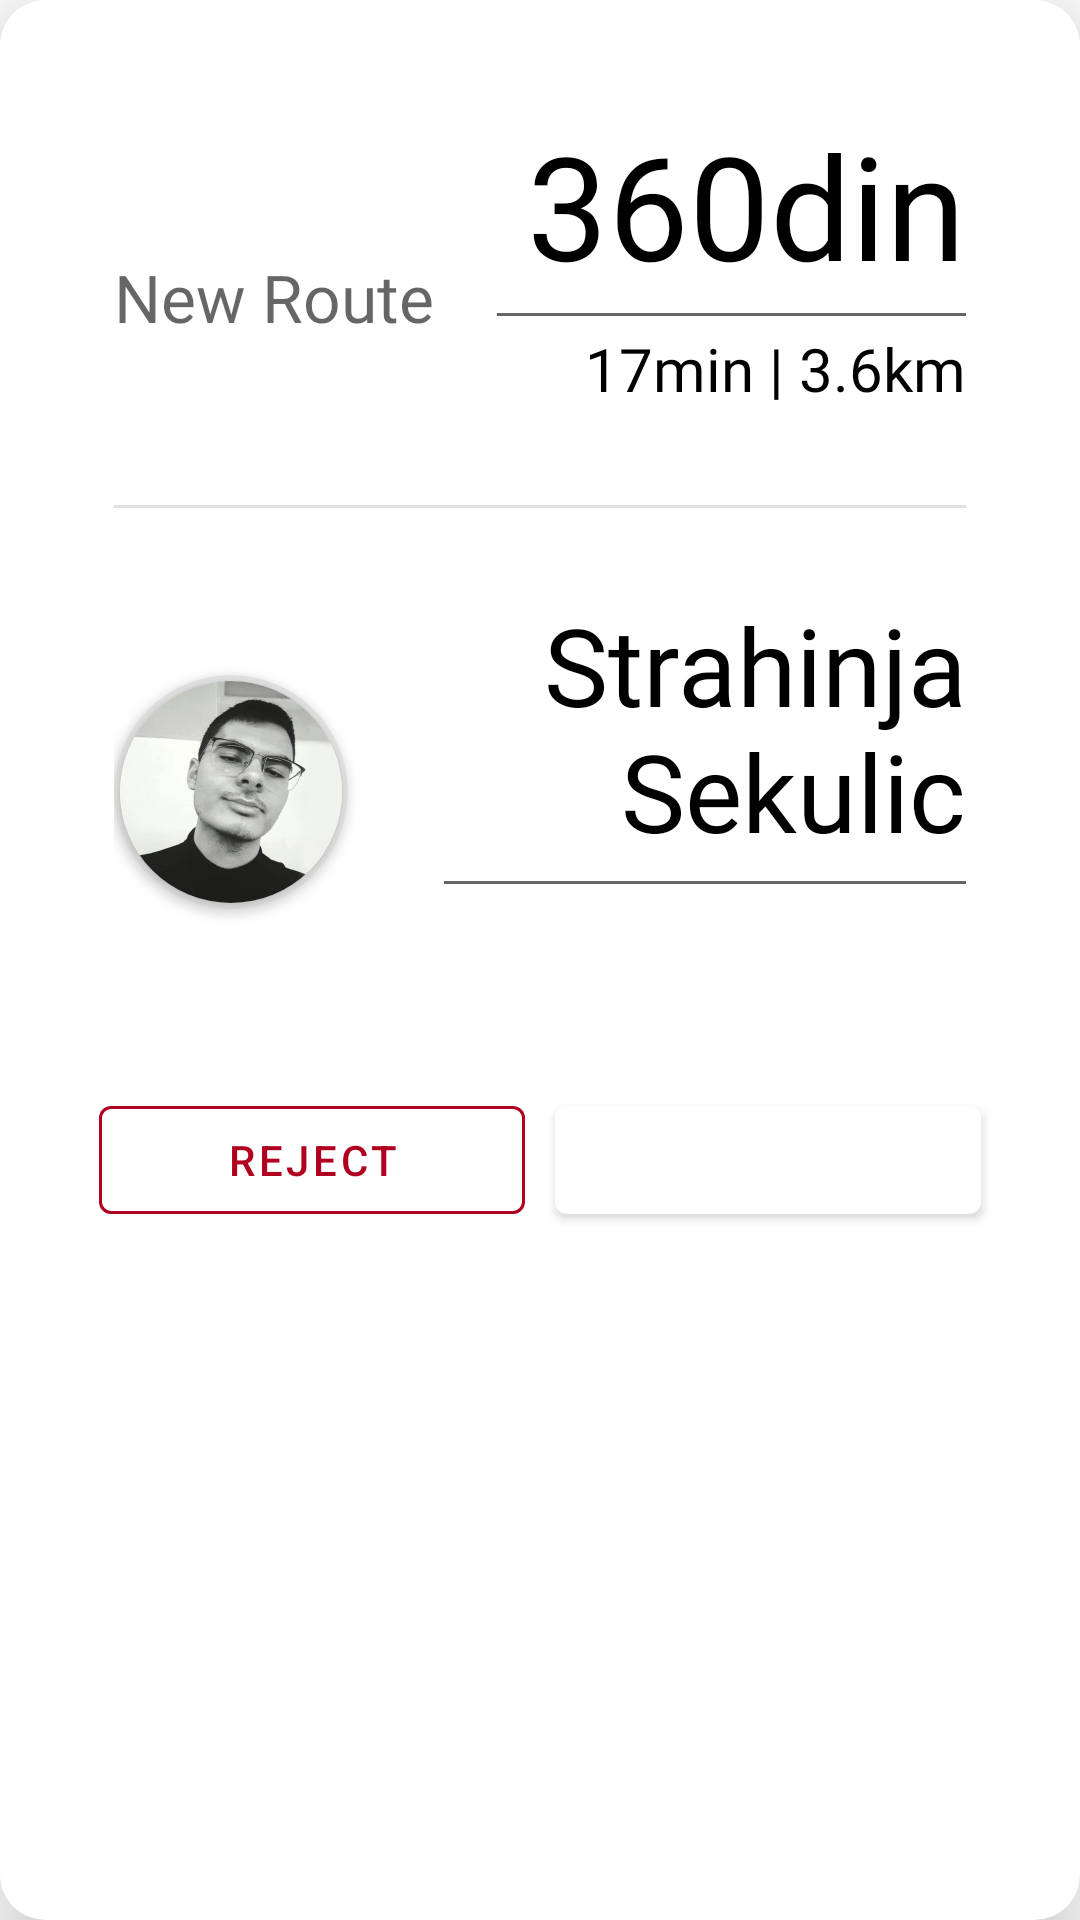

The Android layout XML behind this screen, and the referenced resources:
<!-- AndroidManifest.xml: application theme Theme.Daimler -->
<!-- res/layout/fragment_driver_new_ride_info.xml -->
<?xml version="1.0" encoding="utf-8"?>
<com.google.android.material.card.MaterialCardView
    xmlns:android="http://schemas.android.com/apk/res/android"
    xmlns:app="http://schemas.android.com/apk/res-auto"
    android:id="@+id/customAppBar"
    android:layout_width="match_parent"
    android:layout_height="wrap_content"
    android:layout_gravity="bottom|center_horizontal"
    android:layout_marginHorizontal="16dp"
    app:cardCornerRadius="@dimen/corner_radius_standard"
    app:cardElevation="16dp">
    <LinearLayout
        android:layout_width="match_parent"
        android:layout_height="wrap_content"
        android:paddingVertical="20dp"
        android:orientation="vertical">

        <LinearLayout
            android:layout_width="match_parent"
            android:layout_height="wrap_content"
            android:layout_marginHorizontal="38dp"
            android:layout_marginTop="16dp"
            android:layout_marginBottom="16dp"
            android:orientation="horizontal">

            <LinearLayout
                android:layout_width="0dp"
                android:layout_height="wrap_content"
                android:layout_weight="0.45"
                android:orientation="vertical">
                <TextView
                    android:layout_width="match_parent"
                    android:layout_height="wrap_content"
                    android:text="hidden"
                    android:textSize="36sp"
                    android:textAlignment="viewEnd"
                    android:fontFamily="@font/economica"
                    android:visibility="invisible"/>
                <TextView
                    android:layout_width="wrap_content"
                    android:layout_height="match_parent"
                    android:text="New Route"
                    android:layout_gravity="center_vertical"
                    android:textSize="22sp"
                    android:textColor="?attr/colorControlNormal"
                    android:fontFamily="@font/tw_light"/>
            </LinearLayout>
            <LinearLayout
                android:layout_width="0dp"
                android:layout_height="wrap_content"
                android:layout_weight="0.55"
                android:orientation="vertical">
                <TextView
                    android:layout_width="match_parent"
                    android:layout_height="wrap_content"
                    android:id="@+id/driver_new_route_price"
                    android:text="360din"
                    android:textSize="48sp"
                    android:textAlignment="viewEnd"
                    android:fontFamily="@font/economica"/>
                <com.google.android.material.divider.MaterialDivider
                    android:layout_width="match_parent"
                    android:layout_height="wrap_content"
                    app:dividerColor="?attr/colorControlNormal"
                    android:layout_marginVertical="@dimen/row_spacing_standard"/>
                <TextView
                    android:layout_width="match_parent"
                    android:layout_height="wrap_content"
                    android:id="@+id/driver_new_route_details"
                    android:text="17min | 3.6km"
                    android:textSize="20sp"
                    android:textAlignment="viewEnd"
                    android:fontFamily="@font/tw_extra_light"/>
            </LinearLayout>
        </LinearLayout>

        <com.google.android.material.divider.MaterialDivider
            android:layout_width="match_parent"
            android:layout_height="wrap_content"
            android:layout_marginTop="16dp"
            app:dividerInsetStart="38dp"
            app:dividerInsetEnd="38dp"/>

        <LinearLayout
            android:layout_width="match_parent"
            android:layout_height="wrap_content"
            android:layout_marginHorizontal="38dp"
            android:layout_marginTop="28dp"
            android:orientation="horizontal">
            <androidx.cardview.widget.CardView
                android:layout_width="78dp"
                android:layout_height="78dp"
                app:cardCornerRadius="39dp"
                android:layout_gravity="center"
                app:cardBackgroundColor="@color/primary_light">
                <androidx.cardview.widget.CardView
                    android:layout_width="74dp"
                    android:layout_height="74dp"
                    app:cardCornerRadius="38dp"
                    android:layout_gravity="center">
                    <ImageView
                        android:layout_width="74dp"
                        android:layout_height="74dp"
                        android:id="@+id/driver_new_route_profile_picture"
                        android:src="@drawable/my_profile_pic"
                        android:scaleType="centerCrop"/>
                </androidx.cardview.widget.CardView>
            </androidx.cardview.widget.CardView>
            <LinearLayout
                android:layout_width="0dp"
                android:layout_height="wrap_content"
                android:layout_weight="1"
                android:layout_gravity="center"
                android:orientation="vertical">
                <TextView
                    android:layout_width="match_parent"
                    android:layout_height="wrap_content"
                    android:id="@+id/driver_new_route_name"
                    android:text="Strahinja Sekulic"
                    android:textSize="36sp"
                    android:textAlignment="viewEnd"
                    android:fontFamily="@font/economica"/>
                <com.google.android.material.divider.MaterialDivider
                    android:layout_width="match_parent"
                    android:layout_height="wrap_content"
                    app:dividerColor="?attr/colorControlNormal"
                    app:dividerInsetStart="32dp"
                    android:layout_marginTop="6dp"/>
                <com.google.android.material.button.MaterialButton
                    android:layout_width="60dp"
                    android:layout_height="36dp"
                    android:id="@+id/open_inbox_driver"
                    android:text="Inbox"
                    android:layout_gravity="end"
                    android:textAlignment="viewEnd"
                    style="@style/Widget.MaterialComponents.Button.TextButton"/>
            </LinearLayout>
        </LinearLayout>


        <LinearLayout
            android:layout_width="match_parent"
            android:layout_height="wrap_content"
            android:orientation="horizontal"
            android:layout_marginHorizontal="28dp"
            android:layout_marginTop="32dp">

            <com.google.android.material.button.MaterialButton
                android:id="@+id/rejectRideButton"
                android:layout_width="0dp"
                android:layout_height="wrap_content"
                android:layout_weight="0.5"
                android:layout_marginHorizontal="5dp"
                android:text="REJECT"
                app:strokeColor="?attr/colorError"
                android:textColor="?attr/colorError"
                android:layout_gravity="center"
                android:textAlignment="center"
                style="@style/Widget.MaterialComponents.Button.OutlinedButton"/>
            <com.google.android.material.button.MaterialButton
                android:id="@+id/startRideButton"
                android:layout_width="0dp"
                android:layout_height="wrap_content"
                android:layout_weight="0.5"
                android:layout_marginHorizontal="5dp"
                android:text="START"
                android:layout_gravity="center"
                android:textAlignment="center"
                style="@style/Widget.MaterialComponents.Button"/>
        </LinearLayout>

    </LinearLayout>
</com.google.android.material.card.MaterialCardView>
<!-- resources referenced by this layout -->
<resources>
  <color name="primary_light">#e0e0e0</color>
  <dimen name="corner_radius_standard">15dp</dimen>
  <dimen name="row_spacing_standard">4dp</dimen>
  <!-- drawable my_profile_pic: jpg bitmap (drawable-v24, 25435 bytes) -->
  <style name="Theme.Daimler" parent="Theme.MaterialComponents.DayNight.DarkActionBar">
          <item name="android:textColor">@color/black</item>
          
          <item name="colorPrimary">@color/primary</item>
          <item name="colorPrimaryVariant">@color/primary_dark</item>
          <item name="colorOnPrimary">@color/white</item>
          
          <item name="colorSecondary">@color/secondary</item>
          <item name="colorSecondaryVariant">@color/secondary_light</item>
          <item name="colorOnSecondary">@color/black</item>
          
          <item name="android:statusBarColor">@android:color/transparent</item>
          
          <item name="android:navigationBarColor">@android:color/transparent</item>
          <item name="android:windowLightStatusBar">true</item>
      </style>
  <color name="black">#FF000000</color>
  <color name="primary">#ffffff</color>
  <color name="primary_dark">#727272</color>
  <color name="white">#FFFFFFFF</color>
  <color name="secondary">#858585</color>
  <color name="secondary_light">#efefef</color>
</resources>
